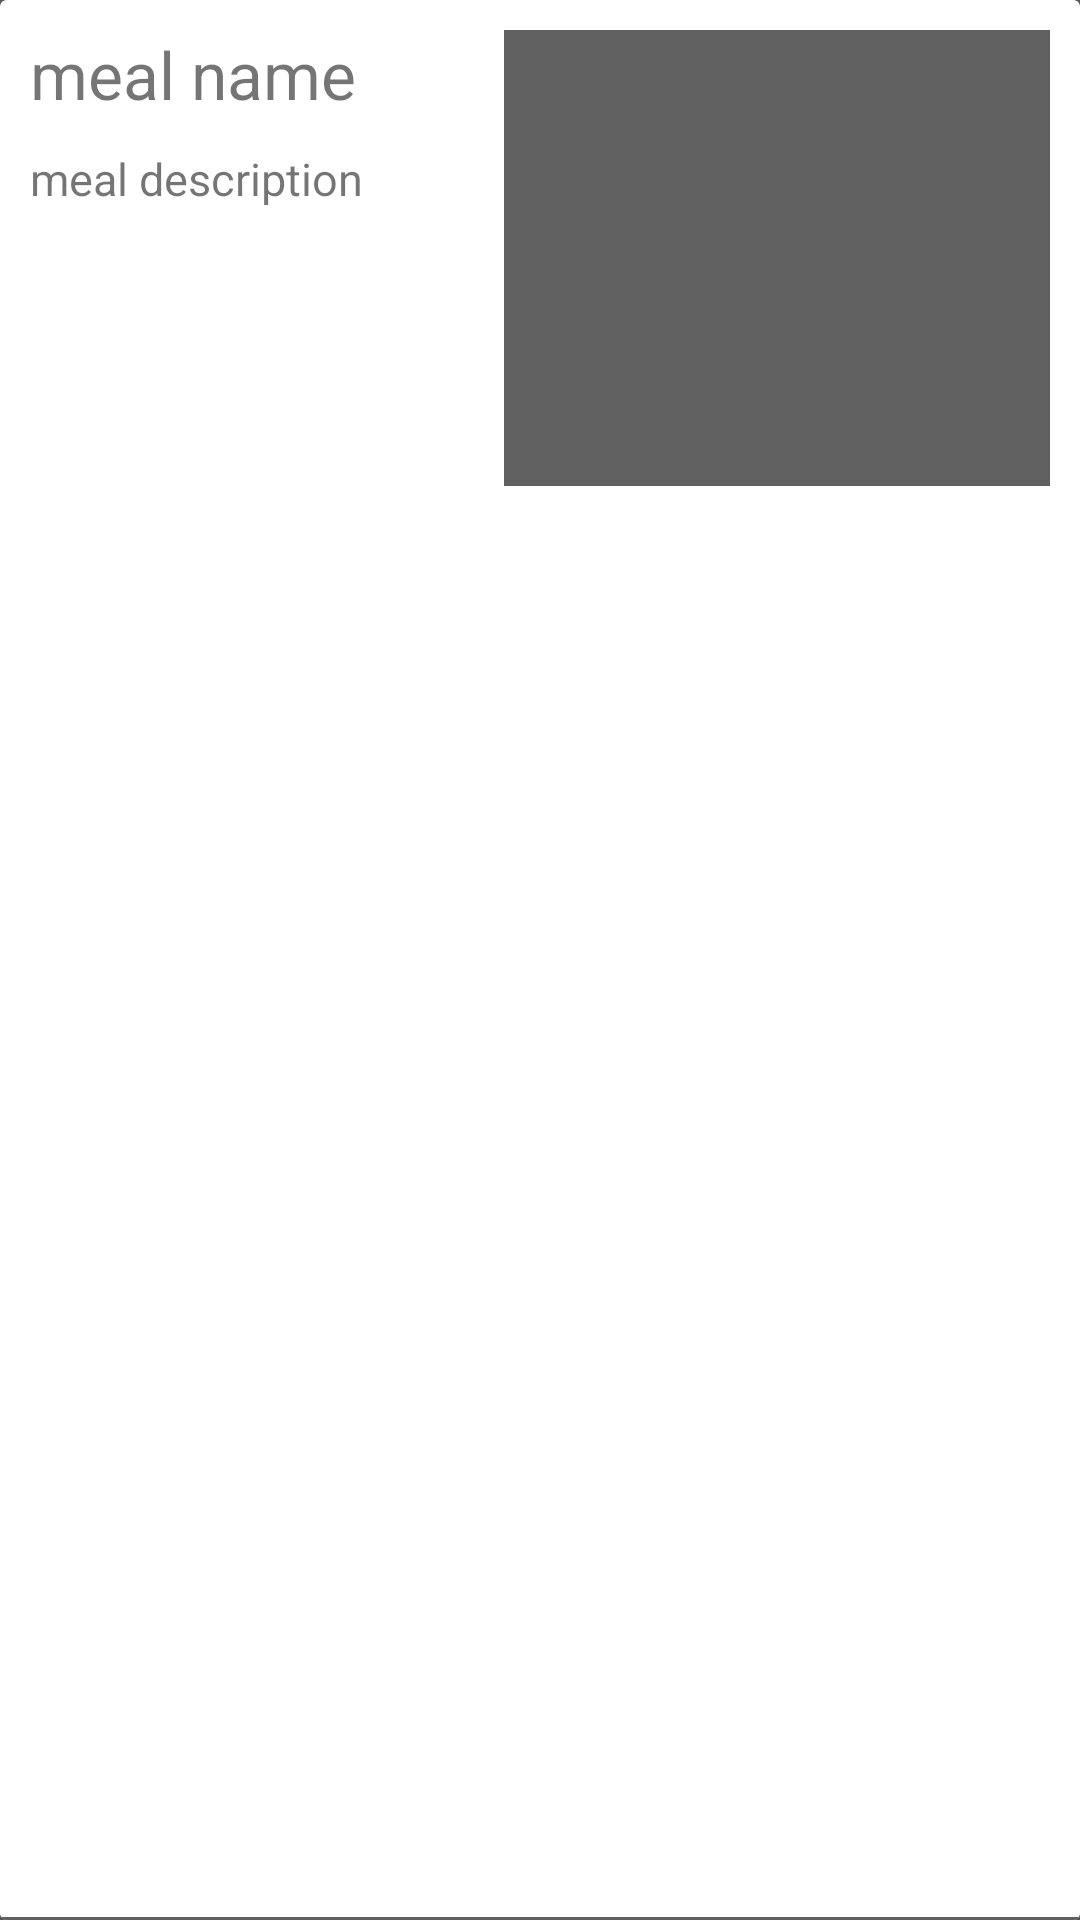

Produce the Android XML layout that renders to this screen, including the resource entries it uses.
<!-- AndroidManifest.xml: application theme AppTheme -->
<!-- res/layout/recycler_item.xml -->
<?xml version="1.0" encoding="utf-8"?>
<android.support.v7.widget.CardView xmlns:android="http://schemas.android.com/apk/res/android"
    xmlns:app="http://schemas.android.com/apk/res-auto"
    android:id="@+id/background"
    android:layout_width="wrap_content"
    android:layout_height="170dp"
    android:layout_marginLeft="10dp"
    android:layout_marginRight="10dp"
    android:clickable="true"
    android:focusable="true"
    android:foreground="?android:selectableItemBackground"
    app:cardUseCompatPadding="false">

    <RelativeLayout
        android:layout_width="match_parent"
        android:layout_height="match_parent">

        <TextView
            android:id="@+id/mealName"
            android:layout_width="150dp"
            android:layout_height="wrap_content"
            android:layout_alignParentStart="true"
            android:layout_margin="10dp"
            android:text="meal name"
            android:textSize="22sp" />

        <TextView
            android:id="@+id/mealDescription"
            android:layout_width="150dp"
            android:layout_height="wrap_content"
            android:layout_alignParentStart="true"
            android:layout_below="@id/mealName"
            android:layout_marginStart="10dp"
            android:ellipsize="end"
            android:maxHeight="115dp"
            android:text="meal description"
            android:textSize="15sp" />

        <ImageView
            android:id="@+id/mealPhoto"
            android:layout_width="182dp"
            android:layout_height="152dp"
            android:layout_alignParentEnd="true"
            android:layout_margin="10dp"
            android:background="@color/colorBackgroundDarker" />

        <TextView
            android:layout_width="match_parent"
            android:layout_height="1dp"
            android:layout_alignParentBottom="true"
            android:background="@color/colorBackgroundDarker"/>

    </RelativeLayout>

</android.support.v7.widget.CardView>
<!-- resources referenced by this layout -->
<resources>
  <color name="colorBackgroundDarker">#606060</color>
  <style name="AppTheme" parent="Base.Theme.AppCompat.Light.DarkActionBar">
          
          <item name="colorPrimary">@color/colorPrimary</item>
          <item name="colorPrimaryDark">@color/colorPrimaryDark</item>
          <item name="colorAccent">@color/colorAccent</item>
          <item name="windowActionBar">false</item>
          <item name="windowNoTitle">true</item>
          <item name="android:colorBackground">@color/colorBackgroundDarker</item>
      </style>
  <color name="colorPrimary">#3F51B5</color>
  <color name="colorPrimaryDark">#303F9F</color>
  <color name="colorAccent">#FF4081</color>
</resources>
